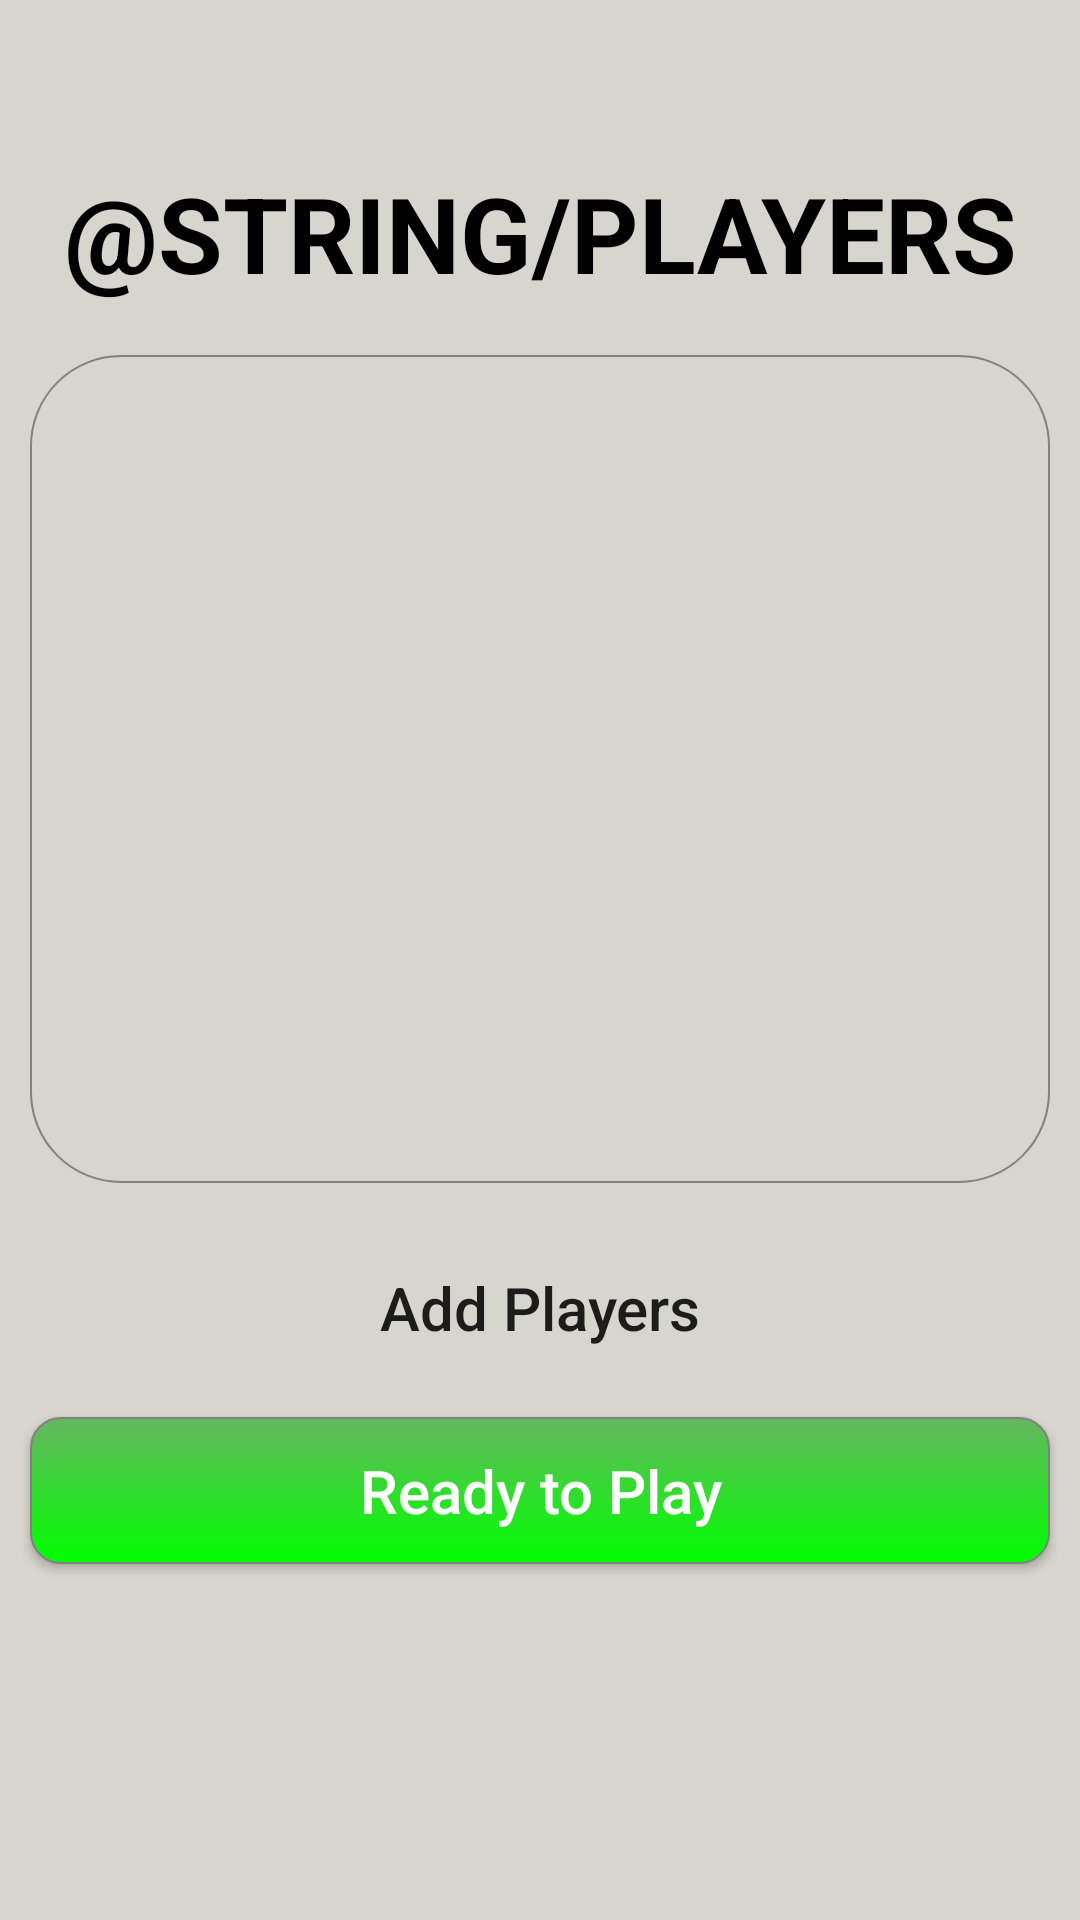

Produce the Android XML layout that renders to this screen, including the resource entries it uses.
<!-- AndroidManifest.xml: application theme Theme.SnakeAndLadders -->
<!-- res/layout/activity_start_game.xml -->
<?xml version="1.0" encoding="utf-8"?>
<androidx.constraintlayout.widget.ConstraintLayout xmlns:android="http://schemas.android.com/apk/res/android"
    xmlns:app="http://schemas.android.com/apk/res-auto"
    xmlns:tools="http://schemas.android.com/tools"
    android:layout_width="match_parent"
    android:layout_height="match_parent"
    android:background="#D6D6CE"
    tools:context=".StartGameActivity">

    <TextView
        android:id="@+id/player_on_game"
        android:layout_width="match_parent"
        android:layout_height="wrap_content"
        android:text="@string/players"
        android:textAlignment="center"
        android:textAllCaps="true"
        android:textColor="@color/black"
        android:textSize="35sp"
        android:textStyle="bold"
        app:layout_constraintBottom_toTopOf="@id/fab_add_player_button"
        app:layout_constraintRight_toRightOf="parent"
        app:layout_constraintStart_toStartOf="parent"
        app:layout_constraintTop_toTopOf="parent"
        app:layout_constraintVertical_bias="0.149"
        tools:ignore="MissingConstraints" />

    <androidx.recyclerview.widget.RecyclerView
        android:id="@+id/players_list"
        android:layout_width="340dp"
        android:layout_height="276dp"
        app:layout_constraintBottom_toTopOf="@id/fab_add_player_button"
        app:layout_constraintRight_toRightOf="parent"
        app:layout_constraintLeft_toLeftOf="parent"
        app:layout_constraintTop_toBottomOf="@id/player_on_game"
        android:background="@drawable/list_of_players"
        tools:ignore="MissingConstraints" />

    <androidx.appcompat.widget.AppCompatButton
        android:id="@+id/fab_add_player_button"
        android:layout_width="340dp"
        android:layout_height="49dp"
        android:padding="5dp"
        android:text="@string/add_players"
        android:textAllCaps="false"
        android:textSize="20sp"
        android:background="@drawable/button_purple"
        app:layout_constraintBottom_toBottomOf="parent"
        app:layout_constraintRight_toRightOf="parent"
        app:layout_constraintLeft_toLeftOf="parent"
        app:layout_constraintTop_toTopOf="parent"
        app:layout_constraintVertical_bias="0.696"
        tools:ignore="MissingConstraints" />

    <androidx.appcompat.widget.AppCompatButton
        android:id="@+id/ready_button"
        android:layout_width="340dp"
        android:layout_height="49dp"
        android:layout_marginStart="12dp"
        android:layout_marginTop="12dp"
        android:layout_marginEnd="12dp"
        android:background="@drawable/button_green"
        android:padding="5dp"
        android:text="@string/ready_to_play"
        android:textColor="@color/white"
        android:textSize="20sp"
        android:textAllCaps="false"
        app:layout_constraintRight_toRightOf="parent"
        app:layout_constraintLeft_toLeftOf="parent"
        app:layout_constraintTop_toBottomOf="@+id/fab_add_player_button"
        tools:ignore="MissingConstraints" />

</androidx.constraintlayout.widget.ConstraintLayout>
<!-- resources referenced by this layout -->
<resources>
  <!-- drawable button_green (drawable) -->
  <?xml version="1.0" encoding="utf-8"?>
  <shape xmlns:android="http://schemas.android.com/apk/res/android"
      android:shape="rectangle">
      <gradient android:startColor="#66B660"
          android:endColor="#00FF00"
          android:angle="270" />
  
      <corners android:radius="10dp" />
      <stroke android:width="2px" android:color="#818181" />
  </shape>
  <!-- drawable list_of_players (drawable) -->
  <?xml version="1.0" encoding="utf-8"?>
  <shape xmlns:android="http://schemas.android.com/apk/res/android"
      android:shape="rectangle">
  
  
      <corners android:radius="30dp" />
      <stroke android:width="2px" android:color="#818181" />
  </shape>
  <string name="add_players">Add Players</string>
  <string name="ready_to_play">Ready to Play</string>
  <style name="Theme.SnakeAndLadders" parent="Theme.MaterialComponents.DayNight.NoActionBar">
          
          <item name="colorPrimary">@color/purple_500</item>
          <item name="colorPrimaryVariant">@color/purple_700</item>
          <item name="colorOnPrimary">@color/white</item>
          
          <item name="colorSecondary">@color/teal_200</item>
          <item name="colorSecondaryVariant">@color/teal_700</item>
          <item name="colorOnSecondary">@color/black</item>
          
          <item name="android:statusBarColor">?attr/colorPrimaryVariant</item>
          
      </style>
  <!-- not gathered from this repository: default colours our renderer supplied (Android Studio template values) -->
  <color name="purple_500">#FF6200EE</color>
  <color name="purple_700">#FF3700B3</color>
  <color name="teal_200">#FF03DAC5</color>
  <color name="teal_700">#FF018786</color>
  <color name="black">#FF000000</color>
  <color name="white">#FFFFFFFF</color>
</resources>
